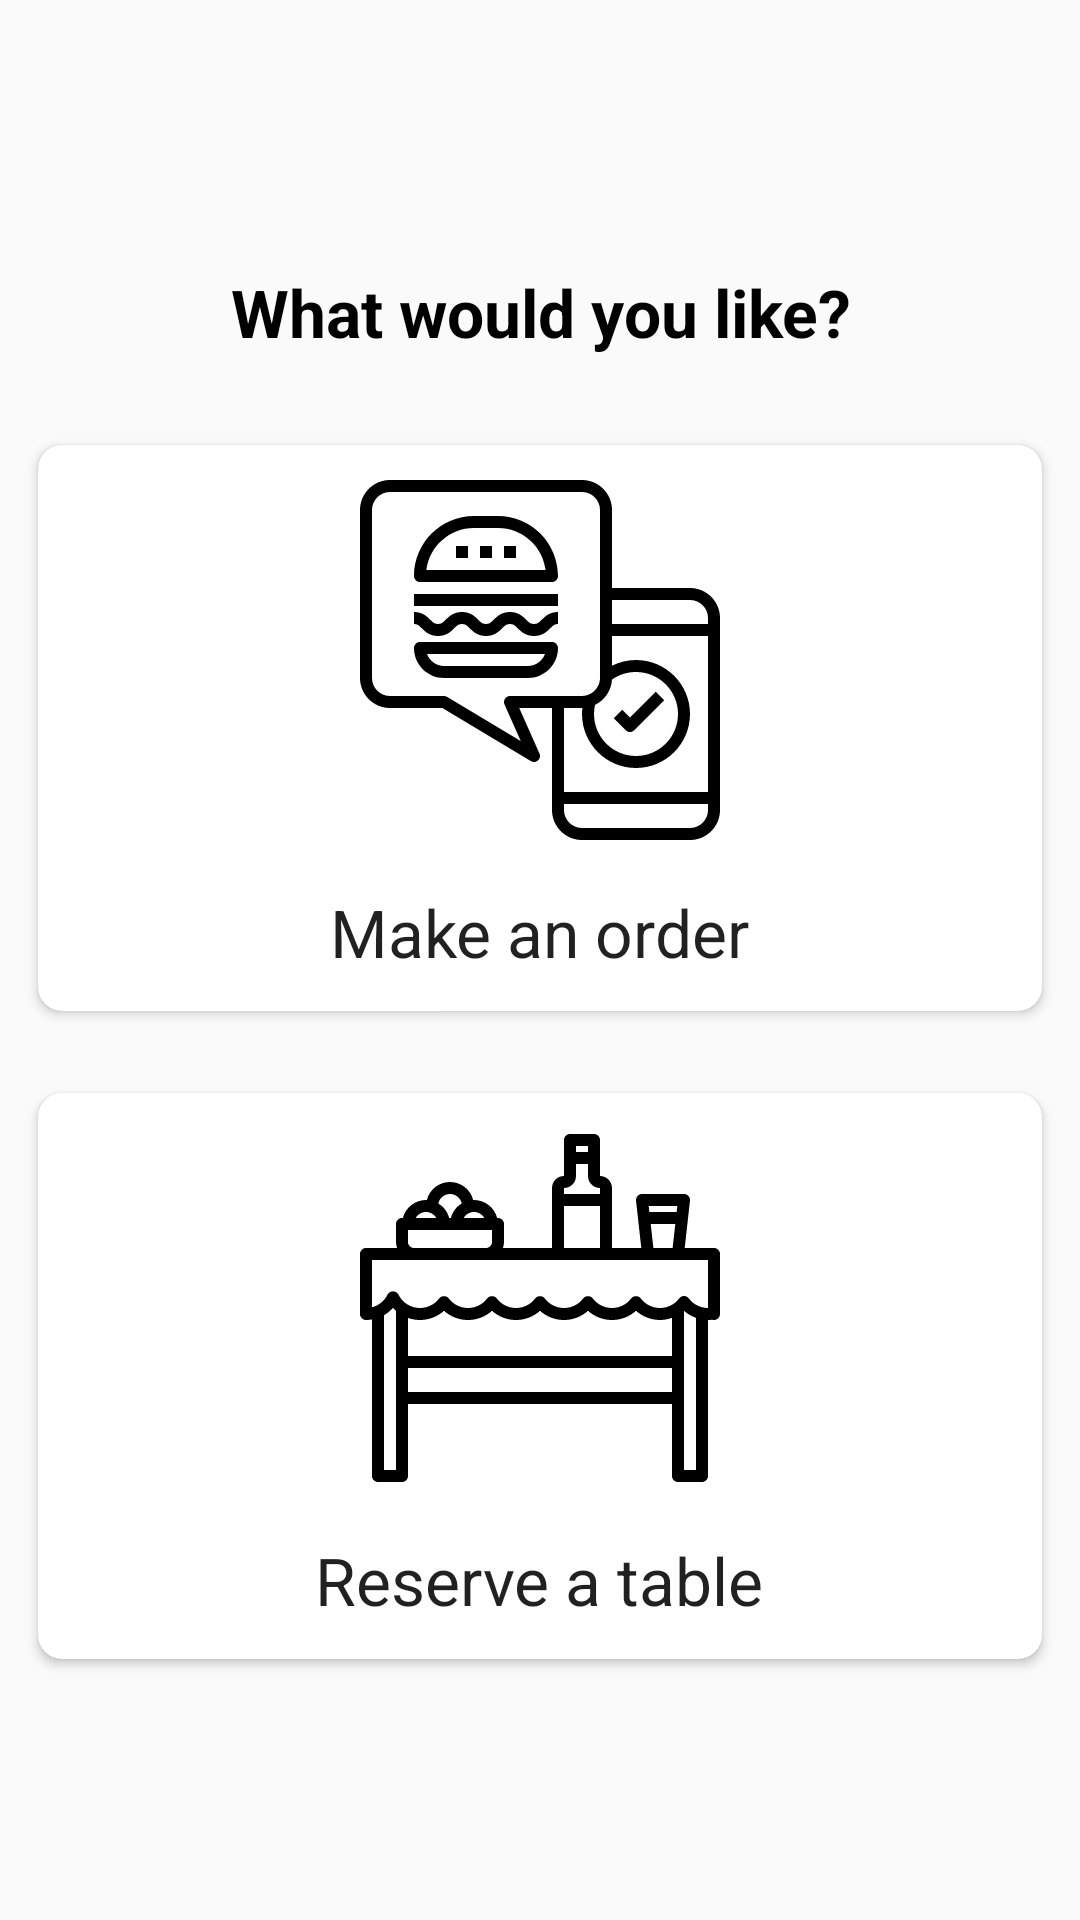

This screen was rendered from an Android layout file. Write that file and the resources it references.
<!-- AndroidManifest.xml: application theme MyTheme -->
<!-- res/layout/fragment_user_home.xml -->
<?xml version="1.0" encoding="utf-8"?>
<layout xmlns:android="http://schemas.android.com/apk/res/android"
    xmlns:app="http://schemas.android.com/apk/res-auto">

    <data>

        <variable
            name="listener"
            type="com.e15cn2.restaurantorder.screen.main.user.home.UserHomeFragment" />
    </data>

    <android.support.constraint.ConstraintLayout

        android:layout_width="match_parent"
        android:layout_height="match_parent">

        <ScrollView
            android:layout_width="match_parent"
            android:layout_height="wrap_content"
            app:layout_constraintBottom_toBottomOf="parent"
            app:layout_constraintEnd_toEndOf="parent"
            app:layout_constraintStart_toStartOf="parent"
            app:layout_constraintTop_toTopOf="parent">

            <LinearLayout
                android:layout_width="match_parent"
                android:layout_height="wrap_content"
                android:layout_gravity="center"
                android:gravity="center"
                android:orientation="vertical">

                <TextView
                    style="@android:style/TextAppearance.Large"
                    android:layout_width="match_parent"
                    android:layout_height="wrap_content"
                    android:layout_margin="@dimen/dp_16"
                    android:gravity="center_horizontal"
                    android:text="@string/text_what_would_you_like"
                    android:textColor="@android:color/black"
                    android:textStyle="bold"
                    app:layout_constraintEnd_toEndOf="parent"
                    app:layout_constraintStart_toStartOf="parent"
                    app:layout_constraintTop_toTopOf="parent" />

                <android.support.v7.widget.CardView
                    android:id="@+id/card_order"
                    android:layout_width="match_parent"
                    android:layout_height="@dimen/dp_200"
                    android:layout_margin="@dimen/dp_8"
                    android:background="?android:selectableItemBackground"
                    android:elevation="@dimen/dp_4"
                    android:onClick="@{()->listener.onMakeOrderClick()}"
                    app:cardCornerRadius="@dimen/dp_8"
                    app:cardUseCompatPadding="true">

                    <LinearLayout
                        android:layout_width="match_parent"
                        android:layout_height="match_parent"
                        android:gravity="center"
                        android:orientation="vertical">

                        <ImageView
                            android:layout_width="@dimen/dp_120"
                            android:layout_height="@dimen/dp_120"
                            android:src="@drawable/ic_make_an_order" />

                        <TextView
                            style="@android:style/TextAppearance.Large"
                            android:layout_width="wrap_content"
                            android:layout_height="wrap_content"
                            android:layout_marginTop="@dimen/dp_16"
                            android:gravity="center"
                            android:text="@string/text_make_an_order" />
                    </LinearLayout>
                </android.support.v7.widget.CardView>

                <android.support.v7.widget.CardView
                    android:id="@+id/card_reserve"
                    android:layout_width="match_parent"
                    android:layout_height="@dimen/dp_200"
                    android:layout_margin="@dimen/dp_8"
                    android:background="?android:selectableItemBackground"
                    android:elevation="@dimen/dp_4"
                    android:onClick="@{()->listener.onReserveTableClick()}"
                    app:cardCornerRadius="@dimen/dp_8"
                    app:cardUseCompatPadding="true">

                    <LinearLayout
                        android:layout_width="match_parent"
                        android:layout_height="match_parent"
                        android:gravity="center"
                        android:orientation="vertical">

                        <ImageView
                            android:layout_width="@dimen/dp_120"
                            android:layout_height="@dimen/dp_120"
                            android:src="@drawable/ic_table_reserve" />

                        <TextView
                            style="@android:style/TextAppearance.Large"
                            android:layout_width="wrap_content"
                            android:layout_height="wrap_content"
                            android:layout_marginTop="@dimen/dp_16"
                            android:gravity="center"
                            android:text="@string/text_reserve_a_table" />
                    </LinearLayout>
                </android.support.v7.widget.CardView>

            </LinearLayout>
        </ScrollView>
    </android.support.constraint.ConstraintLayout>
</layout>
<!-- resources referenced by this layout -->
<resources>
  <dimen name="dp_120">120dp</dimen>
  <dimen name="dp_16">16dp</dimen>
  <dimen name="dp_200">200dp</dimen>
  <dimen name="dp_4">4dp</dimen>
  <dimen name="dp_8">8dp</dimen>
  <!-- drawable ic_make_an_order: vector/xml drawable (drawable, 4086 chars, omitted) -->
  <!-- drawable ic_table_reserve: vector/xml drawable (drawable, 3348 chars, omitted) -->
  <string name="text_make_an_order">Make an order</string>
  <string name="text_reserve_a_table">Reserve a table</string>
  <string name="text_what_would_you_like">What would you like?</string>
  <style name="MyTheme" parent="Theme.AppCompat.Light.NoActionBar">
          
          <item name="colorPrimary">@color/color_orange_800</item>
          <item name="colorPrimaryDark">@color/color_orange_900</item>
          <item name="colorAccent">@color/color_orange_800</item>
      </style>
  <color name="color_orange_800">#EF6C00</color>
  <color name="color_orange_900">#E65100</color>
</resources>
